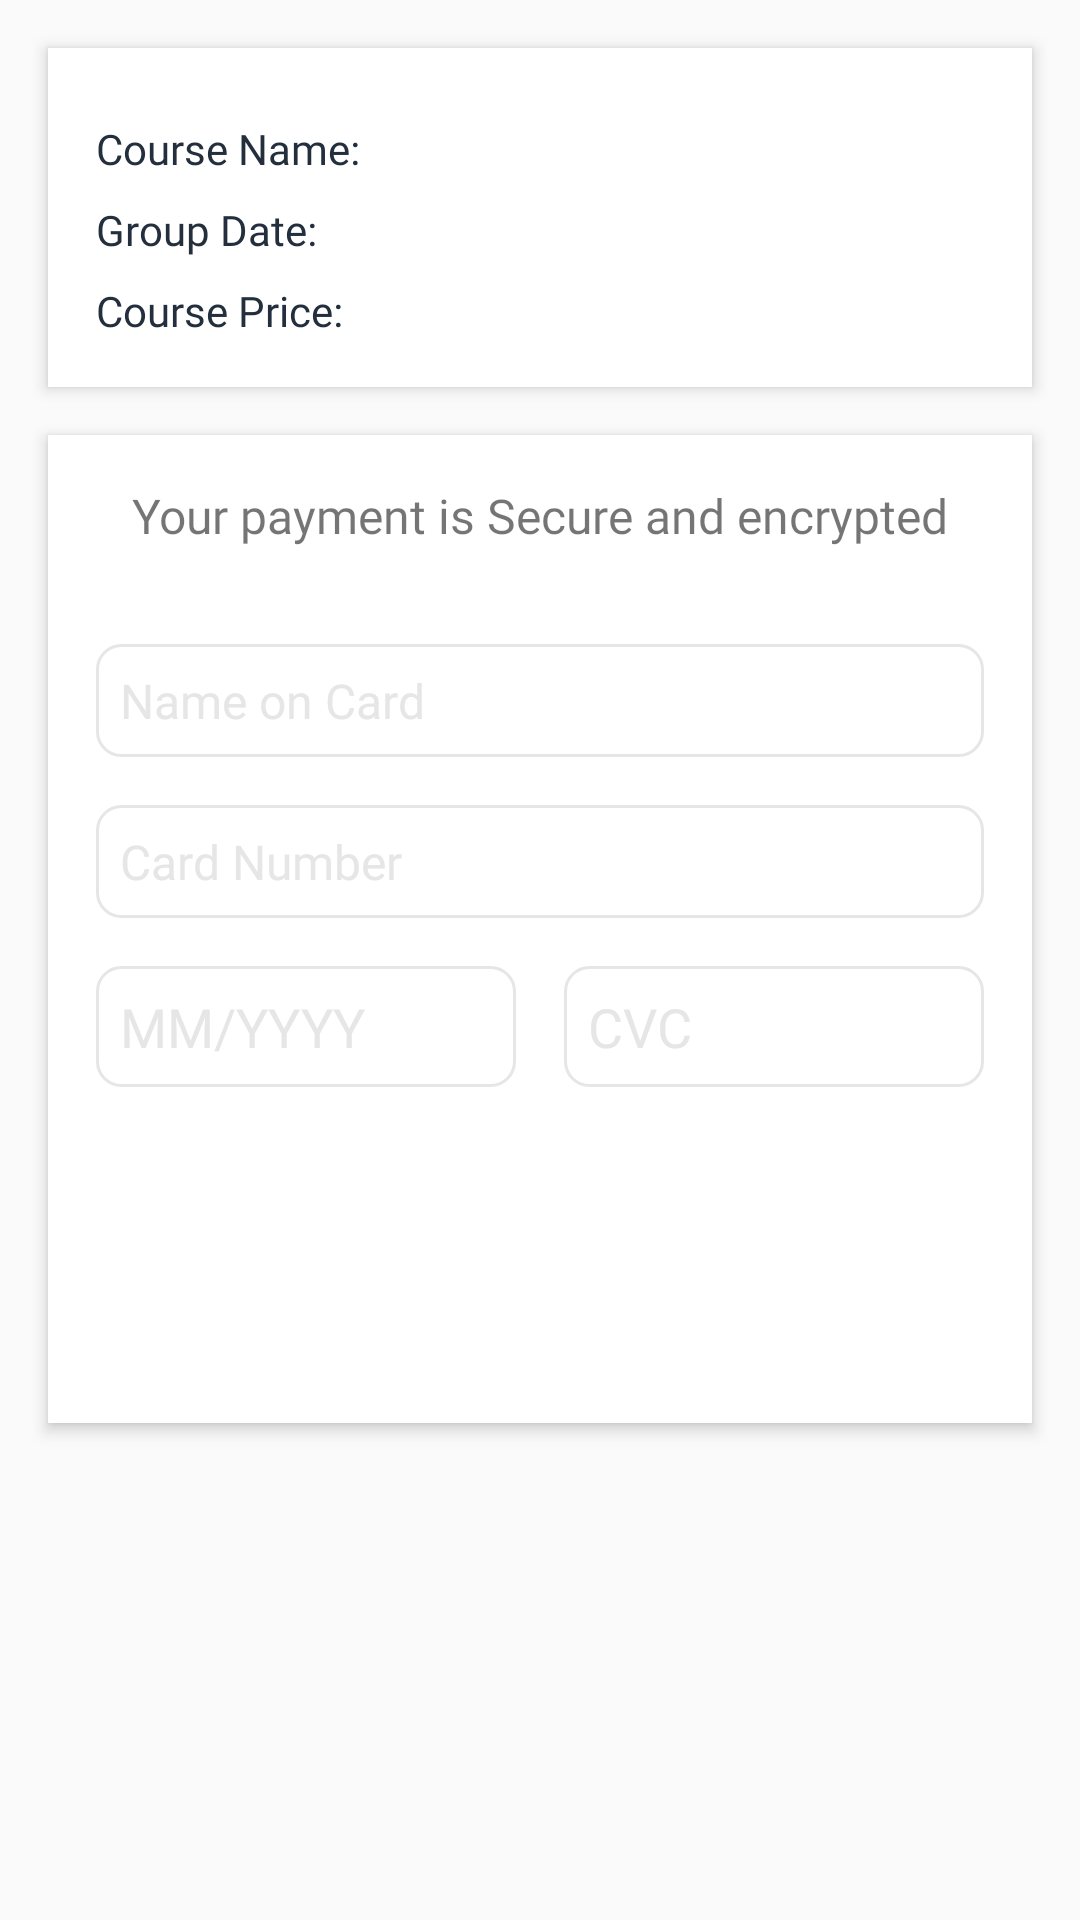

Reconstruct the res/layout file that produces this screen, plus the resources it refers to.
<!-- AndroidManifest.xml: application theme AppTheme -->
<!-- res/layout/activity_payment.xml -->
<?xml version="1.0" encoding="utf-8"?>
<ScrollView xmlns:android="http://schemas.android.com/apk/res/android"
    xmlns:app="http://schemas.android.com/apk/res-auto"
    xmlns:tools="http://schemas.android.com/tools"
    android:layout_width="match_parent"
    android:layout_height="match_parent"
    tools:context=".activities.PaymentActivity">

    <LinearLayout
        android:layout_width="match_parent"
        android:layout_height="wrap_content"
        android:orientation="vertical">

        <android.support.v7.widget.CardView
            android:id="@+id/item_course_cardView"
            android:layout_width="match_parent"
            android:layout_height="wrap_content"
            android:layout_marginStart="16dp"
            android:layout_marginTop="16dp"
            android:layout_marginEnd="16dp"
            android:background="@color/colorWhite"
            app:cardCornerRadius="0dp"
            app:cardElevation="3dp">

            <LinearLayout
                android:id="@+id/course_layout"
                android:layout_width="match_parent"
                android:layout_height="wrap_content"
                android:layout_marginTop="8dp"
                android:orientation="vertical"
                android:padding="16dp">

                <LinearLayout
                    android:id="@+id/course_name_layout"
                    android:layout_width="match_parent"
                    android:layout_height="wrap_content"
                    android:orientation="horizontal">

                    <TextView
                        android:layout_width="wrap_content"
                        android:layout_height="wrap_content"
                        android:fontFamily="@font/poppins_medium"
                        android:text="@string/course_"
                        android:textColor="@color/colorAccent" />

                    <TextView
                        android:id="@+id/course_name_textView"
                        android:layout_width="wrap_content"
                        android:layout_height="wrap_content"
                        android:layout_marginStart="8dp"
                        android:fontFamily="@font/poppins_light"
                        android:textColor="@color/colorAccent" />

                </LinearLayout>

                <LinearLayout
                    android:id="@+id/course_date_layout"
                    android:layout_width="match_parent"
                    android:layout_height="wrap_content"
                    android:layout_marginTop="8dp"
                    android:orientation="horizontal">

                    <TextView
                        android:layout_width="wrap_content"
                        android:layout_height="wrap_content"
                        android:fontFamily="@font/poppins_medium"
                        android:text="@string/date_"
                        android:textColor="@color/colorAccent" />

                    <TextView
                        android:id="@+id/course_date_textView"
                        android:layout_width="wrap_content"
                        android:layout_height="wrap_content"
                        android:layout_marginStart="8dp"
                        android:fontFamily="@font/poppins_light"
                        android:textColor="@color/colorAccent" />

                </LinearLayout>

                <LinearLayout
                    android:id="@+id/course_price_layout"
                    android:layout_width="match_parent"
                    android:layout_height="wrap_content"
                    android:layout_marginTop="8dp"
                    android:orientation="horizontal">

                    <TextView
                        android:layout_width="wrap_content"
                        android:layout_height="wrap_content"
                        android:fontFamily="@font/poppins_medium"
                        android:text="@string/price_"
                        android:textColor="@color/colorAccent" />

                    <TextView
                        android:id="@+id/course_price_textView"
                        android:layout_width="wrap_content"
                        android:layout_height="wrap_content"
                        android:layout_marginStart="8dp"
                        android:fontFamily="@font/poppins_light"
                        android:textColor="@color/colorAccent" />

                </LinearLayout>

            </LinearLayout>


        </android.support.v7.widget.CardView>

        <android.support.v7.widget.CardView
            android:id="@+id/item_payment_cardView"
            android:layout_width="match_parent"
            android:layout_height="wrap_content"
            android:layout_marginStart="16dp"
            android:layout_marginTop="16dp"
            android:layout_marginEnd="16dp"
            android:layout_marginBottom="32dp"
            android:background="@color/colorWhite"
            app:cardCornerRadius="0dp"
            app:cardElevation="3dp">

            <LinearLayout
                android:id="@+id/payment_layout"
                android:layout_width="match_parent"
                android:layout_height="wrap_content"
                android:orientation="vertical"
                android:padding="16dp">

                <TextView
                    android:id="@+id/text_payment"
                    android:layout_width="match_parent"
                    android:layout_height="wrap_content"
                    android:fontFamily="@font/poppins_regular"
                    android:gravity="center"
                    android:text="@string/payment_text"
                    android:textSize="16sp" />

                <EditText
                    android:id="@+id/card_name"
                    android:layout_width="match_parent"
                    android:layout_height="wrap_content"
                    android:layout_marginTop="32dp"
                    android:background="@drawable/back_border_gray"
                    android:fontFamily="@font/poppins_light"
                    android:gravity="start|center"
                    android:hint="@string/card_name"
                    android:padding="8dp"
                    android:textColor="@color/colorTitle"
                    android:textColorHint="@color/colorGray"
                    android:textSize="16sp" />

                <EditText
                    android:id="@+id/card_number"
                    android:layout_width="match_parent"
                    android:layout_height="wrap_content"
                    android:layout_marginTop="16dp"
                    android:background="@drawable/back_border_gray"
                    android:fontFamily="@font/poppins_light"
                    android:gravity="start|center"
                    android:hint="@string/card_number"
                    android:padding="8dp"
                    android:textColor="@color/colorTitle"
                    android:textColorHint="@color/colorGray"
                    android:textSize="16sp" />

                <LinearLayout
                    android:id="@+id/payment_horizental_layout"
                    android:layout_width="match_parent"
                    android:layout_height="wrap_content"
                    android:layout_marginTop="16dp"
                    android:orientation="horizontal">

                    <EditText
                        android:id="@+id/payment_month_editText"
                        android:layout_width="match_parent"
                        android:layout_height="wrap_content"
                        android:layout_marginEnd="8dp"
                        android:layout_weight="1"
                        android:background="@drawable/back_border_gray"
                        android:fontFamily="@font/poppins_light"
                        android:hint="@string/card_duration"
                        android:inputType="textPersonName"
                        android:padding="8dp"
                        android:textColorHint="@color/colorGray" />

                    <EditText
                        android:id="@+id/payment_cvc_editText"
                        android:layout_width="match_parent"
                        android:layout_height="wrap_content"
                        android:layout_marginStart="8dp"
                        android:layout_weight="1"
                        android:background="@drawable/back_border_gray"
                        android:fontFamily="@font/poppins_light"
                        android:hint="@string/card_cvc"
                        android:inputType="textPersonName"
                        android:padding="8dp"
                        android:textColorHint="@color/colorGray" />

                </LinearLayout>

                <Button
                    android:id="@+id/pay_button"
                    android:layout_width="wrap_content"
                    android:layout_height="wrap_content"
                    android:layout_gravity="center"
                    android:layout_marginTop="32dp"
                    android:layout_marginBottom="16dp"
                    android:background="@drawable/back_solid_primary"
                    android:gravity="center"
                    android:text="@string/pay"
                    android:textColor="@color/colorWhite"
                    android:textSize="16sp" />

            </LinearLayout>

        </android.support.v7.widget.CardView>

    </LinearLayout>

</ScrollView>
<!-- resources referenced by this layout -->
<resources>
  <color name="colorAccent">#242F3E</color>
  <color name="colorGray">#E6E6E6</color>
  <color name="colorTitle">#666666</color>
  <color name="colorWhite">#FFFFFF</color>
  <!-- drawable back_border_gray (drawable) -->
  <?xml version="1.0" encoding="utf-8"?>
  <selector xmlns:android="http://schemas.android.com/apk/res/android">
      <item>
          <shape android:shape="rectangle">
              <padding android:left="8dp" android:right="8dp" />
              <corners android:radius="8dp" />
              <stroke android:width="1dp" android:color="@color/colorGray" />
          </shape>
      </item>
  </selector>
  <string name="card_cvc">CVC</string>
  <string name="card_duration">MM/YYYY</string>
  <string name="card_name">Name on Card</string>
  <string name="card_number">Card Number</string>
  <string name="course_">Course Name:</string>
  <string name="date_">Group Date:</string>
  <string name="pay">Pay</string>
  <string name="payment_text">Your payment is Secure and encrypted</string>
  <string name="price_">Course Price:</string>
  <style name="AppTheme" parent="Theme.AppCompat.Light.NoActionBar">
          
          <item name="colorPrimary">@color/colorPrimary</item>
          <item name="colorPrimaryDark">@color/colorPrimaryDark</item>
          <item name="colorAccent">@color/colorAccent</item>
  
          <item name="android:statusBarColor" tools:targetApi="lollipop">@color/colorWhite</item>
          <item name="android:windowLightStatusBar" tools:targetApi="m">true</item>
  
      </style>
  <color name="colorPrimary">#FF8400</color>
  <color name="colorPrimaryDark">#FF6F00</color>
</resources>
